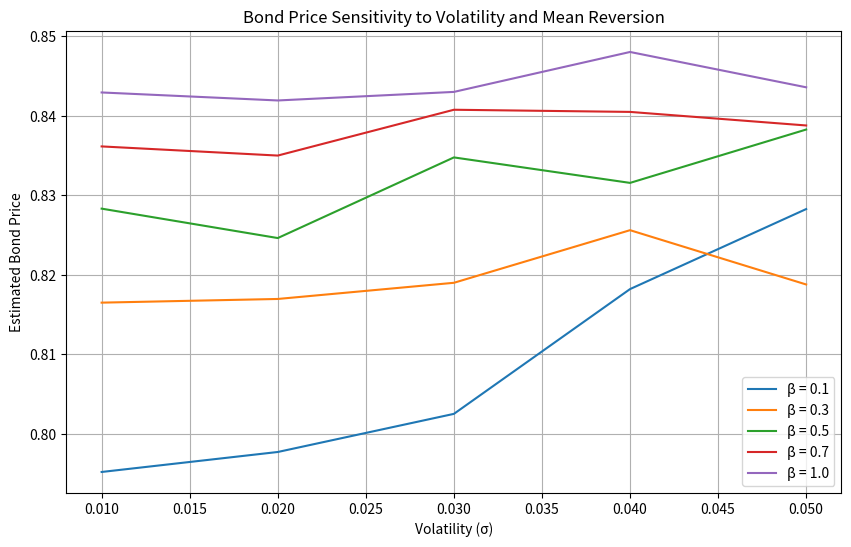
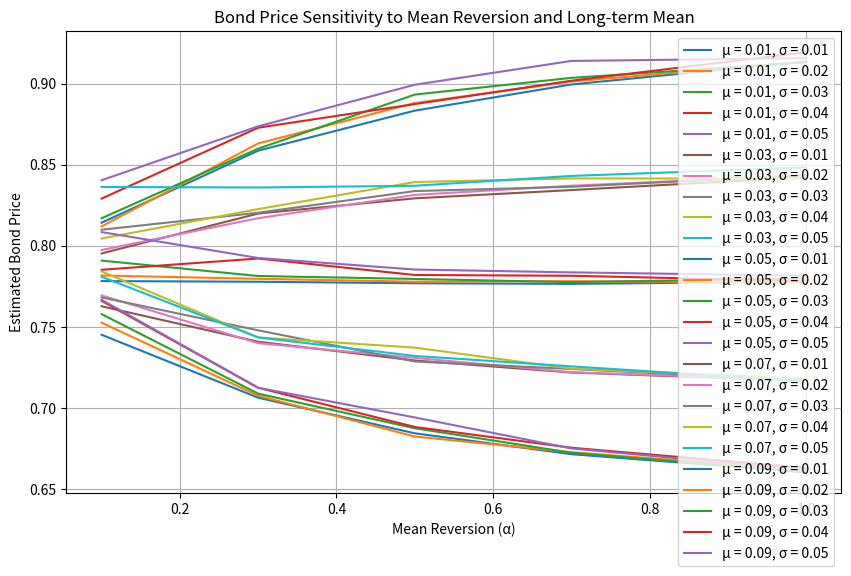
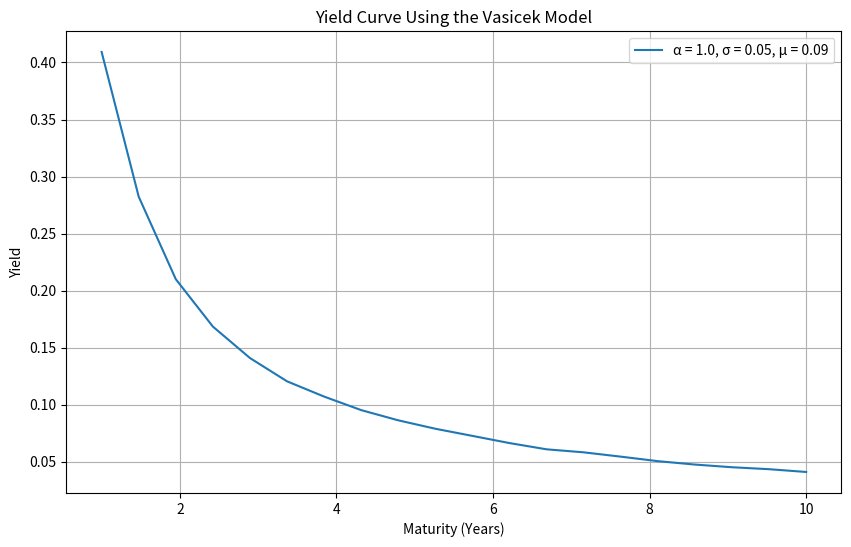

Write the Python code that produced these figures, in order. (Note: this script raises an exception after producing the figures.)
import numpy as np
import matplotlib.pyplot as plt
import pandas as pd
import scipy.stats as stats

# defining parameters for the Vasicek model
R0 = 0.05       # Initial interest rate
alpha = 0.1     # Mean reversion speed
mu = 0.03       # Long-term mean
sigma = 0.02    # Volatility
T = 5           # Time to maturity (in years)
num_steps = 100 # Number of time steps
num_simulations = 1000 # Number of Monte Carlo paths
dt = T / num_steps # Time step

# Simulating the interest rate using Euler Maruyama method

def vasicek_model(R0, alpha, mu, sigma, T, num_steps, num_simulations):
    R = np.zeros((num_steps+1, num_simulations))
    R[0] = R0
    for i in range(1, num_steps+1):
        dW = np.random.normal(0, np.sqrt(dt), num_simulations)
        R[i] = R[i-1] + alpha * (mu - R[i-1]) * dt + sigma * dW # Recurrence relation for the Vasicek model
    return R

# Pricing zero coupon bond using Monte Carlo simulation

def monte_carlo_bond_pricing(alpha, sigma, mu=0.03, R0=0.05, T=5, num_steps=100, num_simulations=1000):
    R = vasicek_model(R0, alpha, mu, sigma, T, num_steps, num_simulations)
    zero_coupon_price = price_zero_coupon_bond(R)
    return zero_coupon_price

#Vasicek model equation: dR = alpha(mu-R)dt + sigma*dW

def price_zero_coupon_bond(R):
    bond_prices = np.exp(-np.cumsum(R, axis=0) * dt, dtype=np.float64)[-1]  # Discounted cash flows
    return np.mean(bond_prices)  # Average over all paths

# Pricing zero coupon bond using the closed form solution of the Vasicek model

def price_zero_coupon_bond_closed_form(R0, alpha, mu, sigma, T):
    B = (1 - np.exp(-alpha * T)) / alpha
    A = np.exp((mu - sigma**2 / (2 * alpha**2)) * (B - T) - sigma**2 * B**2 / (4 * alpha))
    return A * np.exp(-B * R0)

# Pricing coupon bond using Monte Carlo simulation
def price_coupon_bond(R, coupon_rate=0.05, coupon_frequency=1):
    num_coupons = int(T / coupon_frequency)  # Number of coupon payments
    bond_prices = np.zeros(num_simulations)  # Initialize bond prices array

    for i in range(num_simulations):
        bond_price = 0
        for t in range(1, num_coupons + 1):
            coupon_payment = coupon_rate * np.exp(-np.sum(R[t * num_steps // num_coupons, i]) * dt)
            bond_price += coupon_payment
        bond_price += np.exp(-np.sum(R[-1, i]) * dt)  # Add principal repayment at maturity
        bond_prices[i] = bond_price  # Assign the total bond price as a scalar

    return np.mean(bond_prices)


# # Simulate and price both zero-coupon and coupon bonds
R_sim = vasicek_model(R0, alpha, mu, sigma, T, num_steps, num_simulations)  # Simulate interest rate paths
zero_coupon_price = price_zero_coupon_bond(R_sim)
coupon_bond_price = price_coupon_bond(R_sim)
# Price the zero coupon bond using the closed form solution
zero_coupon_price_closed_form = price_zero_coupon_bond_closed_form(R0, alpha, mu, sigma, T)
# compare the two prices

print('Zero coupon bond price using Monte Carlo simulation:', zero_coupon_price)
print('Zero coupon bond price using closed form solution:', zero_coupon_price_closed_form)

# Sensitivity analysis

# This part contains the sensitivity analysis of the bond price to the volatility (sigma), mean reversion (alpha), and time to maturity (T) (yield curve analysis) .
# Sensitivity analysis for alpha and sigma
alphas = [0.1, 0.3, 0.5, 0.7, 1.0]
sigmas = [0.01, 0.02, 0.03, 0.04, 0.05]
results = np.zeros((len(alphas), len(sigmas)))

for i, alpha in enumerate(alphas):
    for j, sigma in enumerate(sigmas):
        results[i, j] = monte_carlo_bond_pricing(alpha, sigma)

# Plotting the sensitivity results
plt.figure(figsize=(10, 6))
for i, alpha in enumerate(alphas):
    plt.plot(sigmas, results[i, :], label=f'β = {alpha}')
plt.xlabel('Volatility (σ)')
plt.ylabel('Estimated Bond Price')
plt.title('Bond Price Sensitivity to Volatility and Mean Reversion')
plt.legend()
plt.grid(True)
plt.show()

# Sensitivity analysis for Long term Mean (mu) of the interest rate
mus = [0.01, 0.03, 0.05, 0.07, 0.09]

results_extended=np.zeros((len(mus),len(sigmas),len(alphas)))

for k,alpha in enumerate(alphas):
    for j,sigma in enumerate(sigmas):
        for i,mu in enumerate(mus):
            results_extended[i,j,k]=monte_carlo_bond_pricing(alpha,sigma,mu)


# Plotting the sensitivity results
plt.figure(figsize=(10, 6))

for i, mu in enumerate(mus):
    for j, sigma in enumerate(sigmas):
        plt.plot(alphas, results_extended[i, j, :], label=f'μ = {mu}, σ = {sigma}')
plt.xlabel('Mean Reversion (α)')
plt.ylabel('Estimated Bond Price')
plt.title('Bond Price Sensitivity to Mean Reversion and Long-term Mean')
plt.legend()
plt.grid(True)
plt.show()

#Yield curve modelling
# This part contains the sensitivity analysis of the bond price to the time to maturity (T) (yield curve analysis).

# Yield Curve Modeling
def yield_curve_modeling(alpha, sigma, mu=0.03, R0=0.05, max_maturity=10, num_steps=100, num_simulations=1000):
    # List of different maturities
    maturities = np.linspace(1, max_maturity, 20)
    yields = []

    # Simulate bond prices for different maturities
    for maturity in maturities:
        # Simulate the interest rate paths using the Vasicek model for this maturity
        R = vasicek_model(R0, alpha, mu, sigma, maturity, num_steps, num_simulations)
        
        # Price the zero-coupon bond for the given maturity
        zero_coupon_price = price_zero_coupon_bond(R)
        
        # Calculate the yield for the given maturity
        yield_maturity = -np.log(zero_coupon_price) / maturity
        yields.append(yield_maturity)
    
    return maturities, np.array(yields)

# Define parameters for Yield Curve Modeling
max_maturity = 10  # Maximum maturity to simulate (e.g., 10 years)

# Simulate the Yield Curve
maturities, yields = yield_curve_modeling(alpha, sigma, mu, R0, max_maturity)

# Plot the Yield Curve
plt.figure(figsize=(10, 6))
plt.plot(maturities, yields, label=f'α = {alpha}, σ = {sigma}, μ = {mu}')
plt.xlabel('Maturity (Years)')
plt.ylabel('Yield')
plt.title('Yield Curve Using the Vasicek Model')
plt.legend()
plt.grid(True)
plt.show()

# Two-factor Vasicek model

# Randomly generate correlation (rho) between 0 and 1
rho = np.random.uniform(0, 1)

# Defining the parameters for the two-factor Vasicek model
alpha1 = 0.1
alpha2 = 0.2
mu1 = 0.03
mu2 = 0.04
sigma1 = 0.02
sigma2 = 0.03

# Simulate the two-factor Vasicek model using Euler Maruyama method
def simulate_two_factor_vasicek(R01, R02, alpha1, alpha2, mu1, mu2, sigma1, sigma2, rho, T, num_steps, num_simulations):
    dt = T / num_steps  # Time step size
    R1 = np.zeros((num_steps + 1, num_simulations))
    R2 = np.zeros((num_steps + 1, num_simulations))
    R1[0] = R01
    R2[0] = R02

    # Generate correlated Wiener processes
    for i in range(1, num_steps + 1):
        dW1 = np.random.normal(0, np.sqrt(dt), num_simulations)
        dW2 = rho * dW1 + np.sqrt(1 - rho ** 2) * np.random.normal(0, np.sqrt(dt), num_simulations)

        # Euler-Maruyama method for two-factor Vasicek model
        R1[i] = R1[i-1] + alpha1 * (mu1 - R1[i-1]) * dt + sigma1 * dW1
        R2[i] = R2[i-1] + alpha2 * (mu2 - R2[i-1]) * dt + sigma2 * dW2

    return R1, R2

# Parameters for simulation
R01 = 0.03
R02 = 0.04
T = 1
num_steps = 100
num_simulations = 1000

# Ask user the input for the correlation parameter between the two wiener processes

rho = float(input("Enter the correlation parameter between the two Wiener processes (between 0 and 1): "))

# Simulating the short rates using the two-factor Vasicek model
R1_sim, R2_sim = simulate_two_factor_vasicek(R01, R02, alpha1, alpha2, mu1, mu2, sigma1, sigma2, rho, T, num_steps, num_simulations)

# Now, you can use R1_sim and R2_sim for further analysis, like bond pricing, etc.

def two_factor_zero_coupon_bond_pricing(R1, R2):
    bond_prices = np.exp(-np.cumsum(R1, axis=0) * dt, dtype=np.float64)[-1]  # Discounted cash flows
    return np.mean(bond_prices)  # Average over all paths

def two_factor_bond_pricing(R1, R2, coupon_rate=0.05, coupon_frequency=1):
    num_coupons = int(T / coupon_frequency)  # Number of coupon payments
    bond_prices = np.zeros(num_simulations)  # Initialize bond prices array

    for i in range(num_simulations):
        bond_price = 0
        for t in range(1, num_coupons + 1):
            discount_factor = np.exp(-np.sum((R1[t * num_steps // num_coupons, i] + R2[t * num_steps // num_coupons, i]) * dt))
            coupon_payment = coupon_rate * discount_factor
            bond_price += coupon_payment
        
        # Add principal repayment at maturity
        discount_factor_final = np.exp(-np.sum((R1[-1, i] + R2[-1, i]) * dt))
        bond_price += discount_factor_final
        
        bond_prices[i] = bond_price  # Assign the total bond price for the path

    return np.mean(bond_prices)  # Return the average bond price

# Price the zero coupon bond using the two-factor model

zero_coupon_price_two_factor = two_factor_zero_coupon_bond_pricing(R1_sim, R2_sim)

# Price the coupon bond using the two-factor model

coupon_bond_price_two_factor = two_factor_bond_pricing(R1_sim, R2_sim)

print('Zero coupon bond price using the two-factor Vasicek model:', zero_coupon_price_two_factor)
print('Coupon bond price using the two-factor Vasicek model:', coupon_bond_price_two_factor)
#end of code

